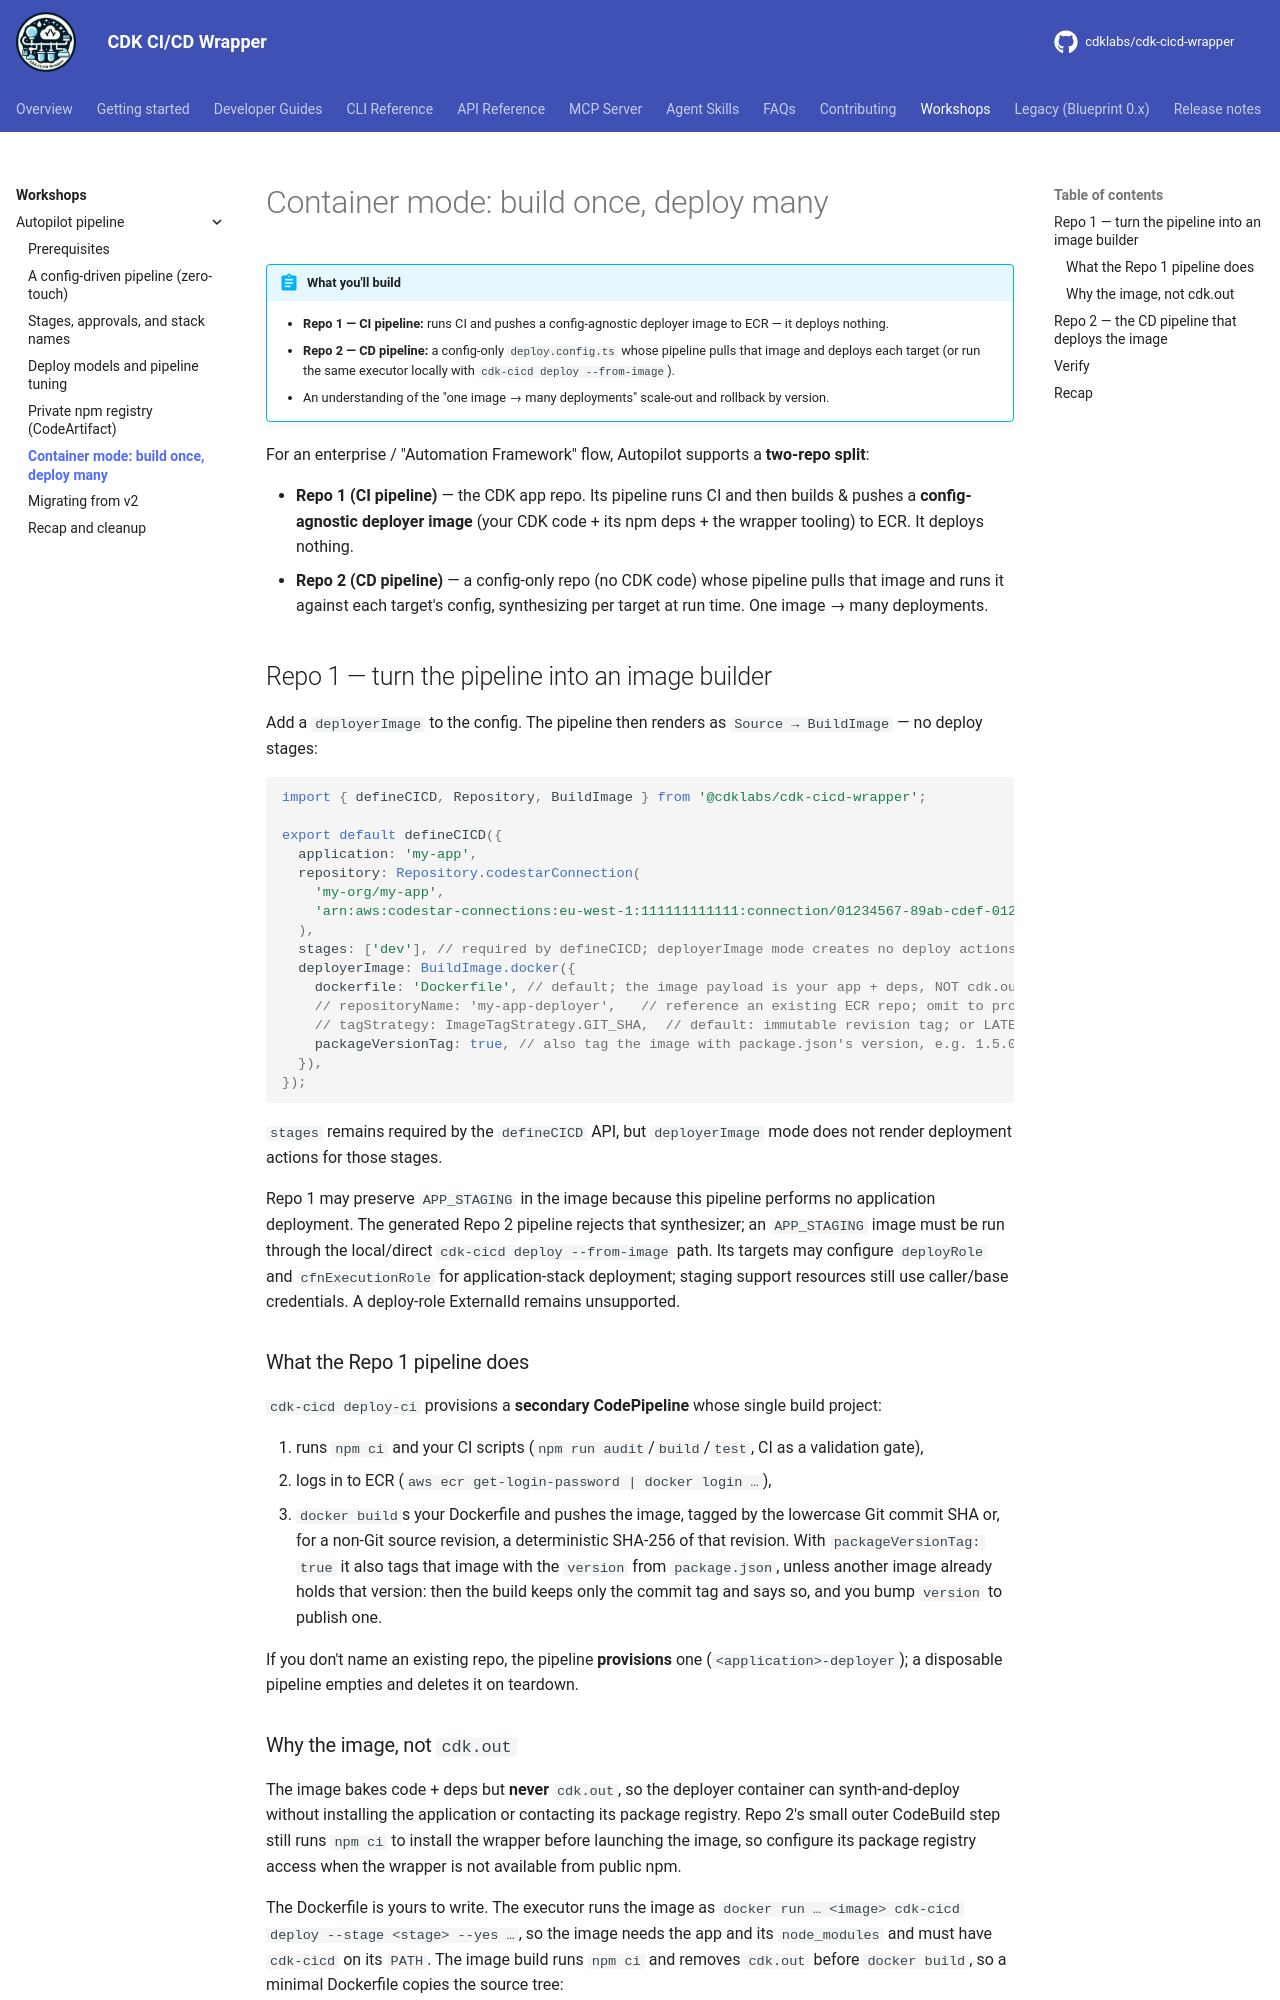

repository: cdklabs/cdk-cicd-wrapper · page: workshops/autopilot-pipeline/05-container-mode.html · generator: mkdocs

# Container mode: build once, deploy many

!!! abstract "What you'll build"
    - **Repo 1 — CI pipeline:** runs CI and pushes a config-agnostic deployer image to ECR — it deploys
      nothing.
    - **Repo 2 — CD pipeline:** a config-only `deploy.config.ts` whose pipeline pulls that image and
      deploys each target (or run the same executor locally with `cdk-cicd deploy --from-image`).
    - An understanding of the "one image → many deployments" scale-out and rollback by version.

For an enterprise / "Automation Framework" flow, Autopilot supports a **two-repo split**:

- **Repo 1 (CI pipeline)** — the CDK app repo. Its pipeline runs CI and then builds & pushes a
  **config-agnostic deployer image** (your CDK code + its npm deps + the wrapper tooling) to ECR. It
  deploys nothing.
- **Repo 2 (CD pipeline)** — a config-only repo (no CDK code) whose pipeline pulls that image and runs it
  against each target's config, synthesizing per target at run time. One image → many deployments.

## Repo 1 — turn the pipeline into an image builder

Add a `deployerImage` to the config. The pipeline then renders as `Source → BuildImage` — no deploy
stages:

```ts
import { defineCICD, Repository, BuildImage } from '@cdklabs/cdk-cicd-wrapper';

export default defineCICD({
  application: 'my-app',
  repository: Repository.codestarConnection(
    'my-org/my-app',
    'arn:aws:codestar-connections:eu-west-1:111111111111:connection/01234567-89ab-cdef-0123-456789abcdef',
  ),
  stages: ['dev'], // required by defineCICD; deployerImage mode creates no deploy actions
  deployerImage: BuildImage.docker({
    dockerfile: 'Dockerfile', // default; the image payload is your app + deps, NOT cdk.out
    // repositoryName: 'my-app-deployer',   // reference an existing ECR repo; omit to provision one
    // tagStrategy: ImageTagStrategy.GIT_SHA,  // default: immutable revision tag; or LATEST
    packageVersionTag: true, // also tag the image with package.json's version, e.g. 1.5.0
  }),
});
```

`stages` remains required by the `defineCICD` API, but `deployerImage` mode does not render deployment
actions for those stages.

Repo 1 may preserve `APP_STAGING` in the image because this pipeline performs no application deployment.
The generated Repo 2 pipeline rejects that synthesizer; an `APP_STAGING` image must be run through the
local/direct `cdk-cicd deploy --from-image` path. Its targets may configure `deployRole` and
`cfnExecutionRole` for application-stack deployment; staging support resources still use caller/base
credentials. A deploy-role ExternalId remains unsupported.

### What the Repo 1 pipeline does

`cdk-cicd deploy-ci` provisions a **secondary CodePipeline** whose single build project:

1. runs `npm ci` and your CI scripts (`npm run audit`/`build`/`test`, CI as a validation gate),
2. logs in to ECR (`aws ecr get-login-password | docker login …`),
3. `docker build`s your Dockerfile and pushes the image, tagged by the lowercase Git commit SHA or,
   for a non-Git source revision, a deterministic SHA-256 of that revision. With `packageVersionTag: true`
   it also tags that image with the `version` from `package.json`, unless another image already holds that
   version: then the build keeps only the commit tag and says so, and you bump `version` to publish one.

<!-- SCREENSHOT: CodePipeline console showing the Repo 1 pipeline as Source → BuildImage (no deploy stages) -->

If you don't name an existing repo, the pipeline **provisions** one (`<application>-deployer`); a
disposable pipeline empties and deletes it on teardown.

### Why the image, not `cdk.out`

The image bakes code + deps but **never** `cdk.out`, so the deployer container can synth-and-deploy
without installing the application or contacting its package registry. Repo 2's small outer CodeBuild
step still runs `npm ci` to install the wrapper before launching the image, so configure its package
registry access when the wrapper is not available from public npm.

The Dockerfile is yours to write. The executor runs the image as
`docker run … <image> cdk-cicd deploy --stage <stage> --yes …`, so the image needs the app and its
`node_modules` and must have `cdk-cicd` on its `PATH`. The image build runs `npm ci` and removes `cdk.out`
before `docker build`, so a minimal Dockerfile copies the source tree:

```dockerfile
FROM public.ecr.aws/docker/library/node:22-slim
WORKDIR /deployer
COPY . .
ENV PATH=/deployer/node_modules/.bin:$PATH
CMD ["cdk-cicd", "--help"]
```
